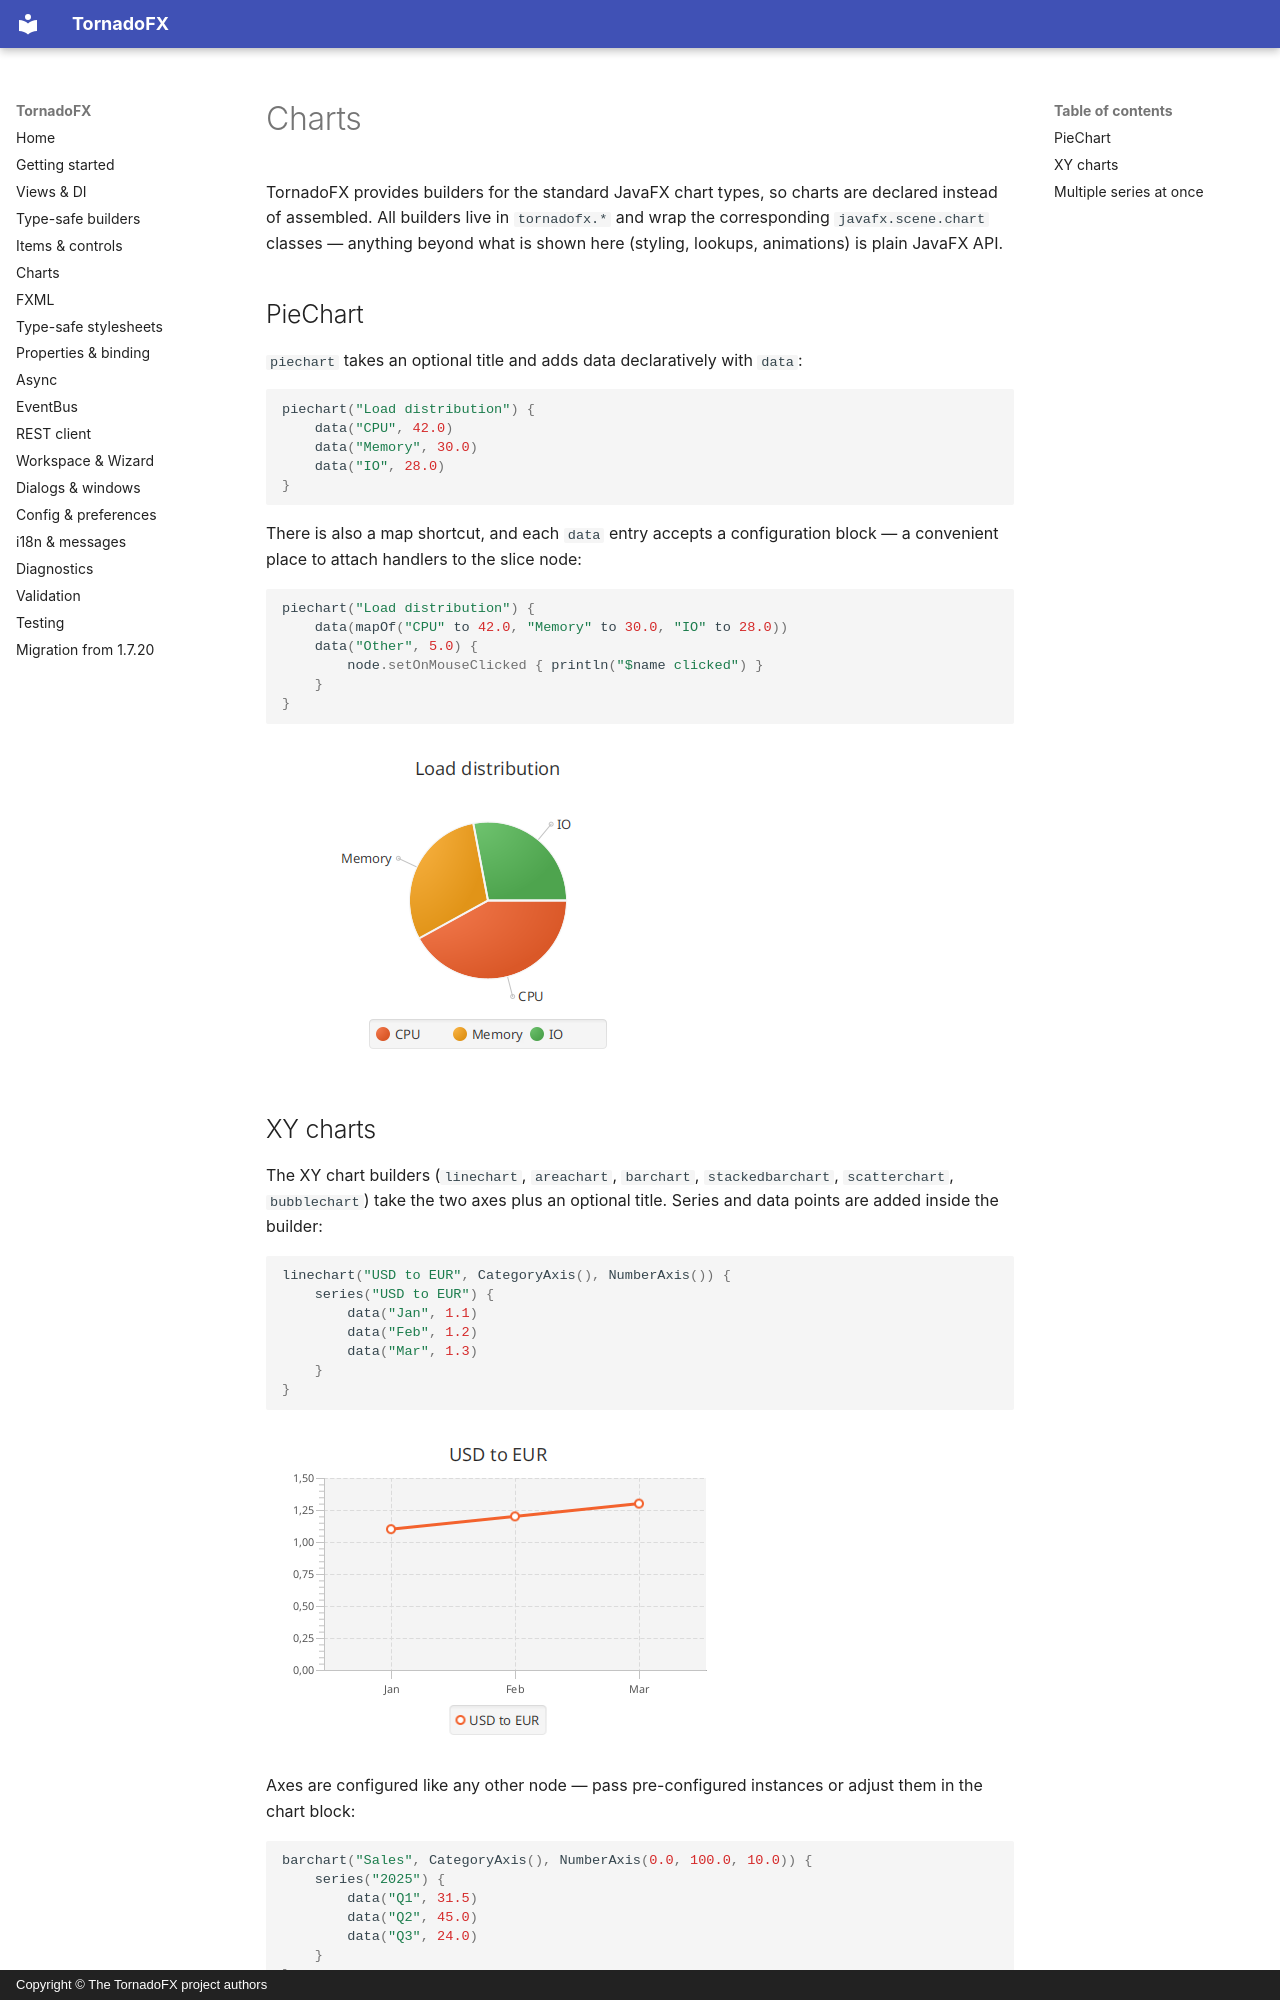

repository: ys-kalyakin/tornadofx · page: charts.en/index.html · generator: mkdocs · copyright: Copyright © The TornadoFX project authors

# Charts

TornadoFX provides builders for the standard JavaFX chart types, so charts are
declared instead of assembled. All builders live in `tornadofx.*` and wrap the
corresponding `javafx.scene.chart` classes — anything beyond what is shown
here (styling, lookups, animations) is plain JavaFX API.

## PieChart

`piechart` takes an optional title and adds data declaratively with `data`:

```kotlin
piechart("Load distribution") {
    data("CPU", 42.0)
    data("Memory", 30.0)
    data("IO", 28.0)
}
```

There is also a map shortcut, and each `data` entry accepts a configuration
block — a convenient place to attach handlers to the slice node:

```kotlin
piechart("Load distribution") {
    data(mapOf("CPU" to 42.0, "Memory" to 30.0, "IO" to 28.0))
    data("Other", 5.0) {
        node.setOnMouseClicked { println("$name clicked") }
    }
}
```

![A PieChart with CPU, Memory and IO slices](images/charts-piechart.png)
